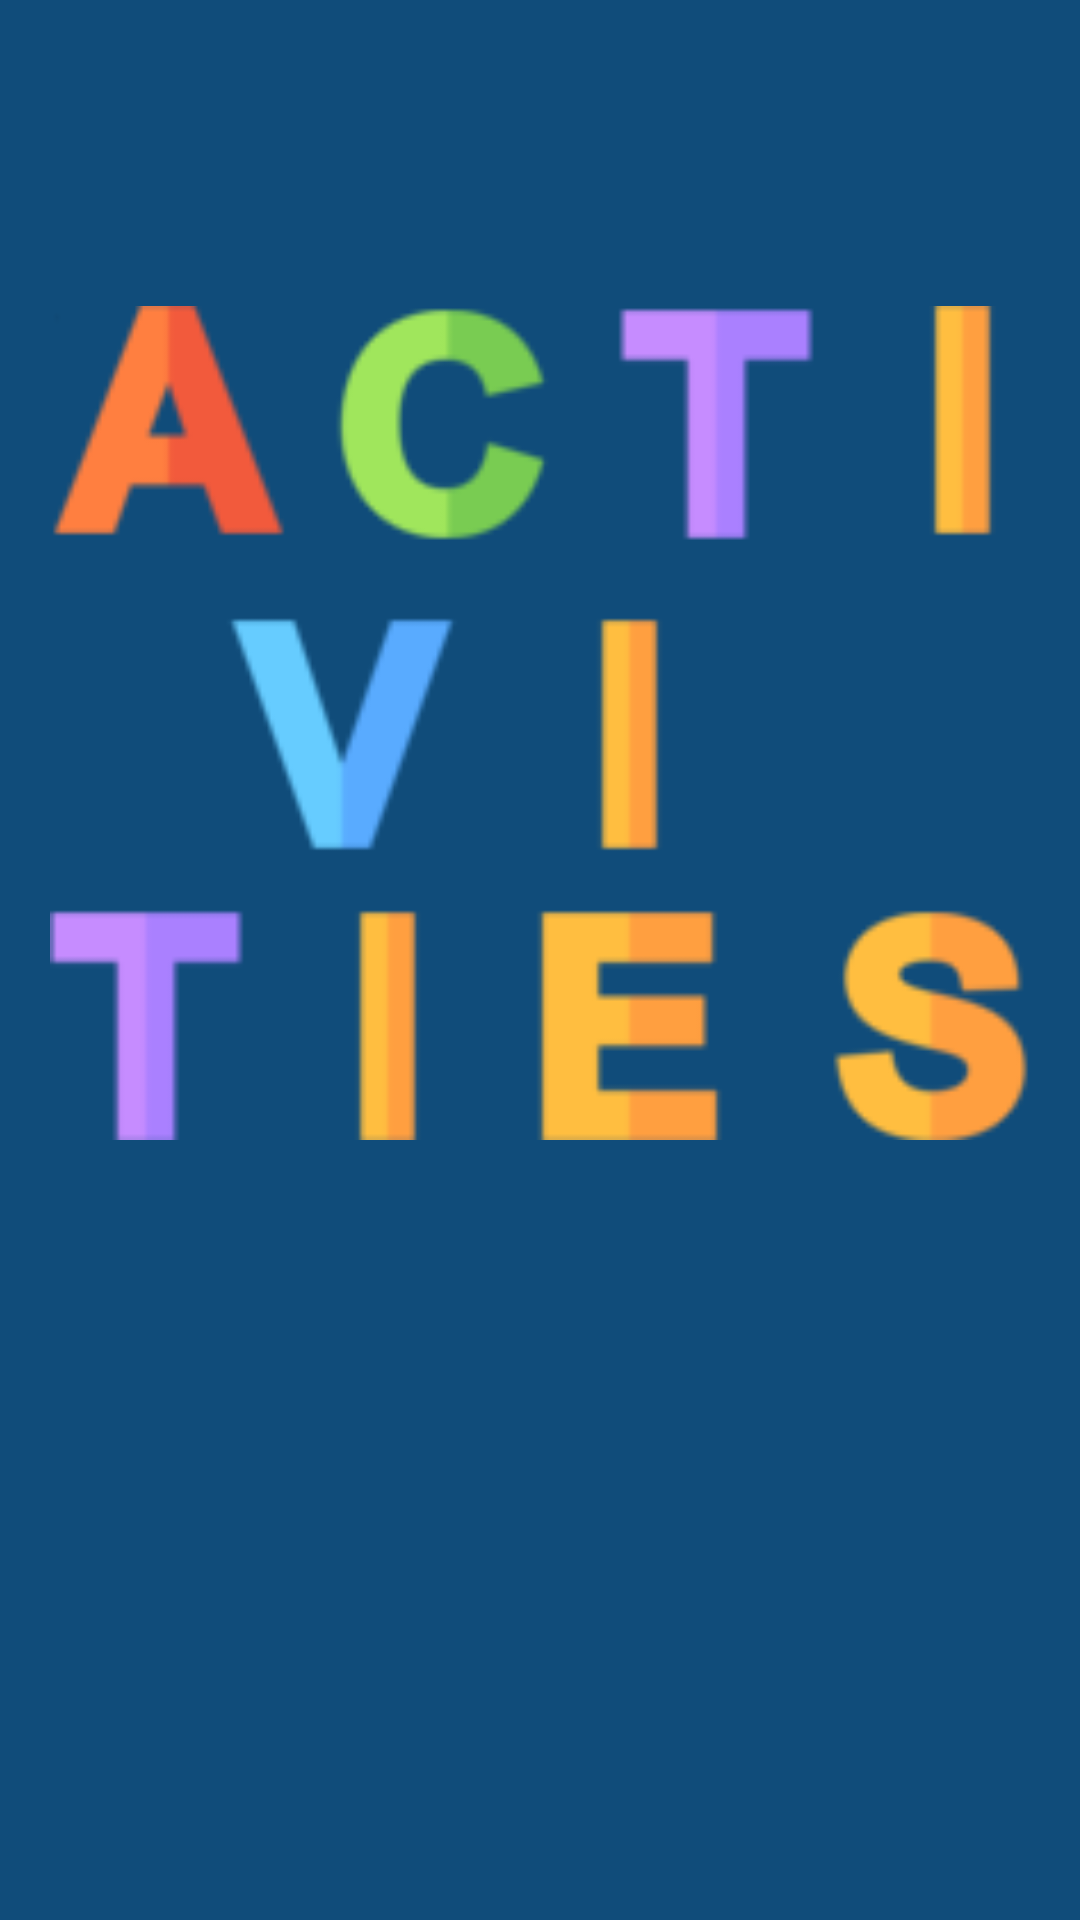

Android layout source for this screen:
<!-- AndroidManifest.xml: application theme Theme.Activities -->
<!-- res/layout/activity_main.xml -->
<?xml version="1.0" encoding="utf-8"?>
<androidx.constraintlayout.widget.ConstraintLayout xmlns:android="http://schemas.android.com/apk/res/android"
    xmlns:app="http://schemas.android.com/apk/res-auto"
    xmlns:tools="http://schemas.android.com/tools"
    android:layout_width="match_parent"
    android:layout_height="match_parent"
    android:background="#104C7A"
    tools:context=".MainActivity">

    <ImageView
        android:id="@+id/open_star"
        android:layout_width="91dp"
        android:layout_height="89dp"
        android:layout_marginBottom="4dp"
        app:layout_constraintBottom_toBottomOf="parent"
        app:layout_constraintEnd_toEndOf="parent"
        app:layout_constraintStart_toStartOf="parent"
        app:layout_constraintTop_toBottomOf="@+id/title"
        app:layout_constraintVertical_bias="0.951"
        app:srcCompat="@drawable/power" />

    <ImageView
        android:id="@+id/title"
        android:layout_width="327dp"
        android:layout_height="298dp"
        android:layout_marginStart="50dp"
        android:layout_marginTop="92dp"
        android:layout_marginEnd="50dp"
        app:layout_constraintEnd_toEndOf="parent"
        app:layout_constraintStart_toStartOf="parent"
        app:layout_constraintTop_toTopOf="parent"
        app:srcCompat="@drawable/title" />
</androidx.constraintlayout.widget.ConstraintLayout>
<!-- resources referenced by this layout -->
<resources>
  <!-- drawable title: png bitmap (drawable, 7818 bytes) -->
  <style name="Theme.Activities" parent="Theme.MaterialComponents.DayNight.NoActionBar">
          
          <item name="colorPrimary">@color/purple_500</item>
          <item name="colorPrimaryVariant">@color/purple_700</item>
          <item name="colorOnPrimary">@color/white</item>
          
          <item name="colorSecondary">@color/teal_200</item>
          <item name="colorSecondaryVariant">@color/teal_700</item>
          <item name="colorOnSecondary">@color/black</item>
          
          <item name="android:statusBarColor" tools:targetApi="l">@color/background</item>
          
      </style>
  <color name="purple_500">#FF6200EE</color>
  <color name="purple_700">#FF3700B3</color>
  <color name="white">#FFFFFFFF</color>
  <color name="teal_200">#FF03DAC5</color>
  <color name="teal_700">#FF018786</color>
  <color name="black">#FF000000</color>
  <color name="background">#104C7A</color>
</resources>
